Image classification data set "merged_dataset" (tmgdarshan/cloud-classification-cnn-mobile on GitHub). Class labels (7): cumulus, altocumulus, cirrus, clear sky, stratocumulus, cumulonimbus, mixed.

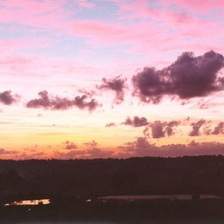
Label: mixed

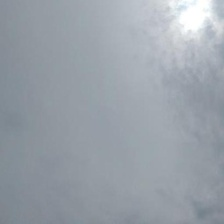
Label: cirrus

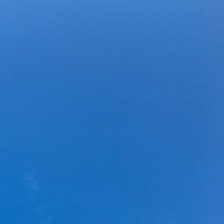
Label: clear sky

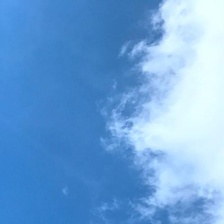
Label: cumulus

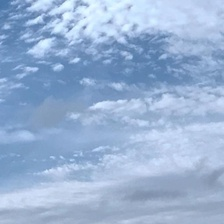
Label: mixed

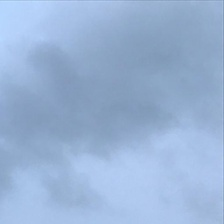
Label: cumulonimbus
